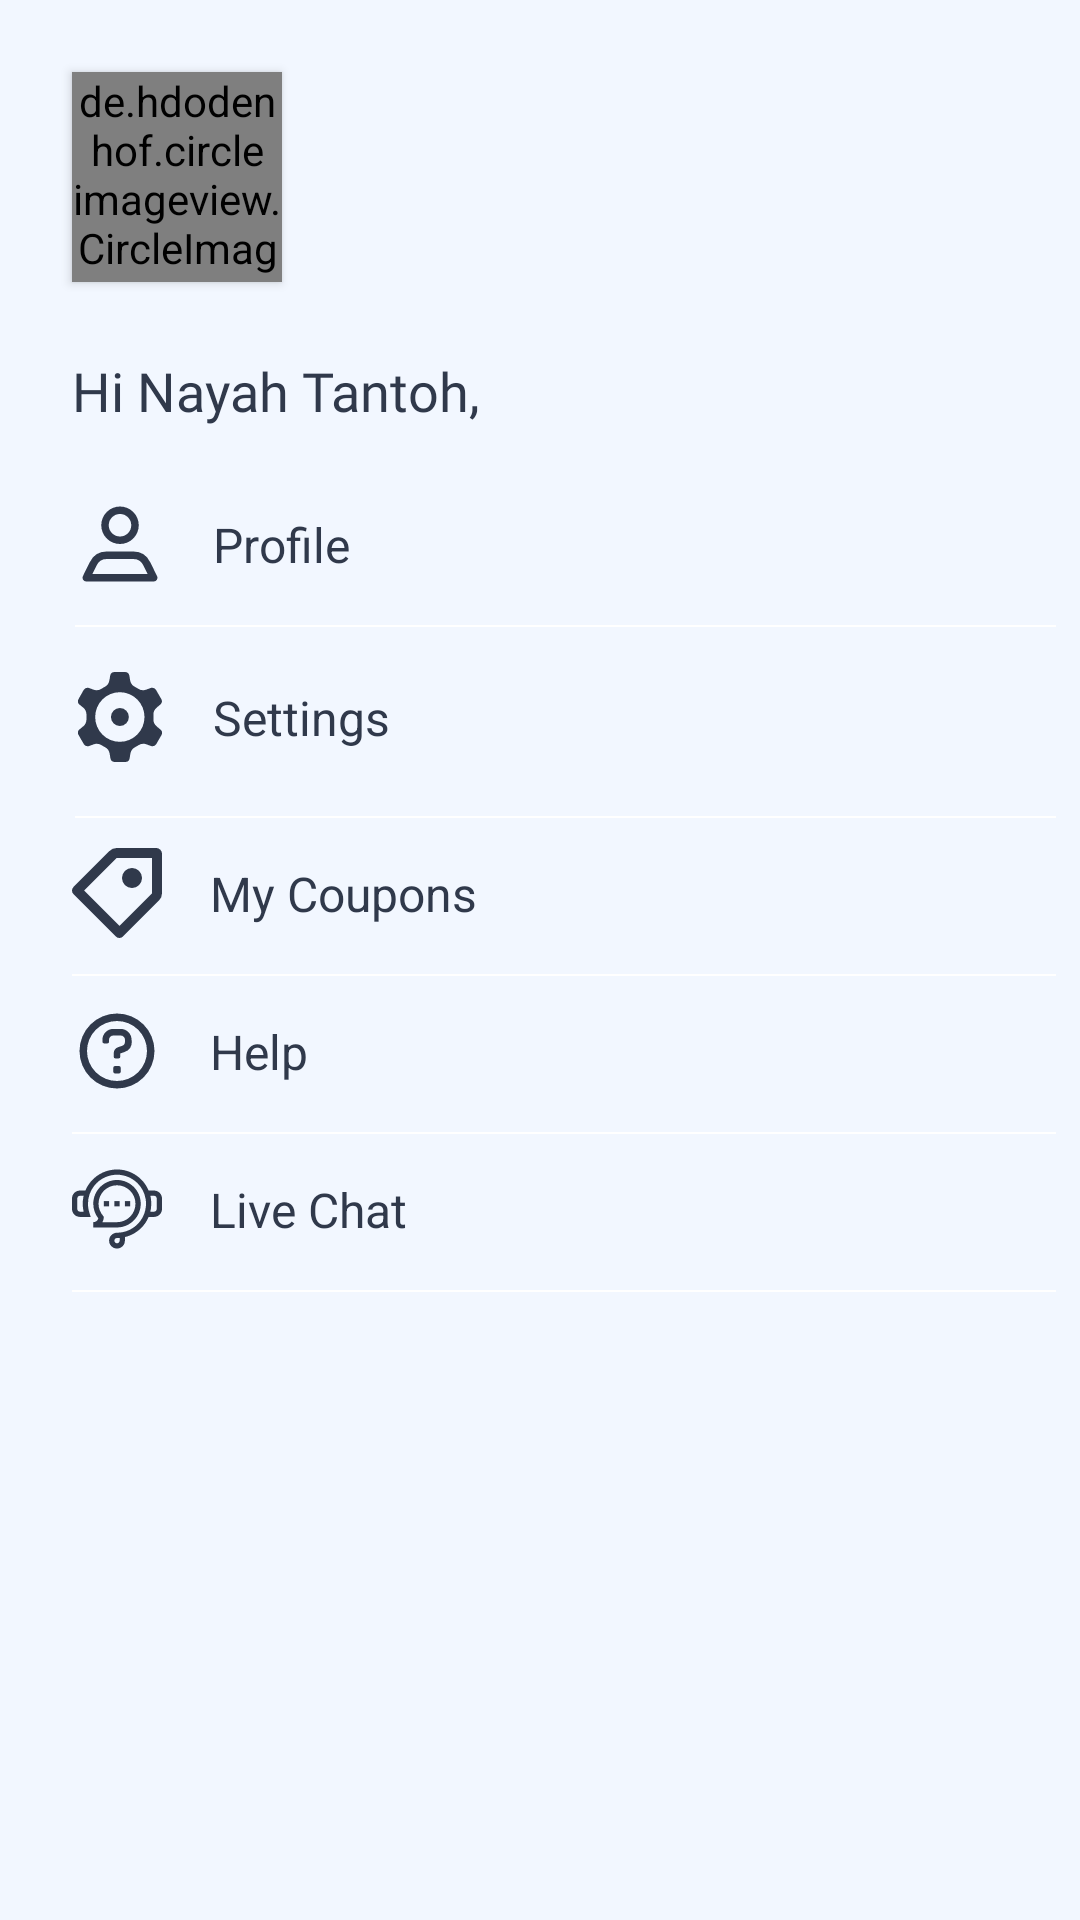

Write the Android layout XML for this screen, with the resource values it uses.
<!-- AndroidManifest.xml: application theme AppTheme -->
<!-- res/layout/fragment_more.xml -->
<?xml version="1.0" encoding="utf-8"?>
<androidx.core.widget.NestedScrollView
    android:layout_height="match_parent"
    android:layout_width="match_parent"
    android:background="@color/colorPrimaryDark"
    xmlns:android="http://schemas.android.com/apk/res/android">

<androidx.constraintlayout.widget.ConstraintLayout
    xmlns:android="http://schemas.android.com/apk/res/android"
    xmlns:tools="http://schemas.android.com/tools"
    android:layout_width="match_parent"
    android:layout_height="match_parent"
    xmlns:app="http://schemas.android.com/apk/res-auto"
    android:background="@color/colorPrimaryDark"
    tools:context=".fragment.MoreFragment">

    <de.hdodenhof.circleimageview.CircleImageView
        android:id="@+id/image_view_profile"
        android:layout_width="70dp"
        android:layout_height="70dp"
        android:layout_marginTop="24dp"
        android:layout_marginRight="4dp"
        android:clickable="true"
        android:elevation="2dp"
        app:civ_border_width="2dp"
        app:civ_border_color="@color/material_white"
        android:layout_marginStart="24dp"
        android:src="@drawable/group_297"
            app:layout_constraintStart_toStartOf="parent"
        app:layout_constraintTop_toTopOf="parent" />

    <TextView
        android:id="@+id/textView10"
        android:layout_width="wrap_content"
        android:layout_height="wrap_content"
        android:layout_marginTop="24dp"
        android:fontFamily="@font/abhaya_libre_semibold"
        android:text="Hi Nayah Tantoh,"
        android:textSize="18sp"
android:textColor="@color/text"
        app:layout_constraintStart_toStartOf="@+id/image_view_profile"
        app:layout_constraintTop_toBottomOf="@+id/image_view_profile" />

    <ImageView
        android:id="@+id/imageView6"
        android:layout_width="30dp"
        android:layout_height="30dp"
        android:layout_gravity="left"
        android:layout_weight="1"
        android:layout_marginStart="@dimen/margin_25"

        android:layout_marginTop="24dp"
        android:src="@drawable/ic_ico___24___user___user_big_outlined"
        app:layout_constraintStart_toStartOf="parent"
        app:layout_constraintTop_toBottomOf="@+id/textView10"
        app:tint="@color/text" />

    <TextView
        android:id="@+id/profile"
        android:layout_width="wrap_content"
        android:layout_height="wrap_content"
        android:text="@string/Profile"
        android:textColor="@color/text"
        android:paddingEnd="@dimen/padding_100"
        android:paddingStart="16dp"
        android:paddingTop="@dimen/padding_10"
        android:paddingBottom="@dimen/padding_10"
        android:background="?selectableItemBackground"
android:onClick="onClick"
        android:textSize="@dimen/txt_subheading"
        app:layout_constraintBottom_toBottomOf="@+id/imageView6"
        app:layout_constraintStart_toEndOf="@+id/imageView6"
        app:layout_constraintTop_toTopOf="@+id/imageView6" />

    <TextView
        android:id="@+id/txt_sep1"
        style="@style/Separator_Horizontal_No_Margin"
        android:layout_marginRight="@dimen/margin_8"
        android:background="@color/material_white"
        app:layout_constraintEnd_toEndOf="parent"
        app:layout_constraintHorizontal_bias="1.0"
        android:layout_marginTop="@dimen/margin_12"
        app:layout_constraintStart_toStartOf="@+id/imageView6"
        app:layout_constraintTop_toBottomOf="@+id/imageView6" />

    <ImageView
        android:id="@+id/imageView7"
        android:layout_width="30dp"
        android:layout_height="30dp"
        android:layout_gravity="left"
        android:layout_marginStart="@dimen/margin_25"
        android:layout_marginTop="@dimen/margin_15"
        android:layout_weight="1"
        android:src="@drawable/ic_icon_color"
        app:layout_constraintStart_toStartOf="parent"
        app:layout_constraintTop_toBottomOf="@+id/txt_sep1"
        app:tint="@color/text" />

    <TextView
        android:id="@+id/settings"
        android:layout_width="wrap_content"
        android:layout_height="wrap_content"
        android:background="?selectableItemBackgroundBorderless"
        android:paddingStart="16dp"
        android:paddingTop="@dimen/padding_10"
        android:paddingEnd="@dimen/padding_100"
        android:paddingBottom="@dimen/padding_10"
        android:text="@string/settings"
        android:textColor="@color/text"
        android:textSize="@dimen/txt_subheading"
        app:layout_constraintBottom_toBottomOf="@+id/imageView7"
        app:layout_constraintStart_toEndOf="@+id/imageView7"
        app:layout_constraintTop_toTopOf="@+id/imageView7" />

    <TextView
        android:id="@+id/txt_sep2"
        style="@style/Separator_Horizontal_No_Margin"
        android:layout_marginTop="@dimen/margin_12"
        android:layout_marginRight="@dimen/margin_8"
        android:background="@color/material_white"
        app:layout_constraintEnd_toEndOf="parent"
        app:layout_constraintStart_toStartOf="@+id/imageView7"
        app:layout_constraintTop_toBottomOf="@+id/settings" />

    <ImageView
        android:id="@+id/imageView9"
        android:layout_width="30dp"
        android:layout_height="30dp"
        android:layout_gravity="left"
        android:layout_marginStart="24dp"
        android:layout_weight="1"
        android:layout_marginTop="@dimen/margin_10"
        android:src="@drawable/ic_icon_color__co"
        app:layout_constraintStart_toStartOf="parent"
        app:layout_constraintTop_toBottomOf="@+id/txt_sep2"
        app:tint="@color/text" />

    <TextView
        android:id="@+id/my_coupons"
        android:layout_width="wrap_content"
        android:layout_height="wrap_content"
        android:paddingStart="16dp"
        android:background="?selectableItemBackgroundBorderless"
        android:paddingTop="@dimen/padding_10"
        android:paddingEnd="@dimen/padding_100"
        android:paddingBottom="@dimen/padding_10"
        android:text="@string/my_coupons"
        android:textColor="@color/text"
        android:textSize="@dimen/txt_subheading"
        app:layout_constraintBottom_toBottomOf="@+id/imageView9"
        app:layout_constraintStart_toEndOf="@+id/imageView9"
        app:layout_constraintTop_toTopOf="@+id/imageView9" />

    <TextView
        android:id="@+id/txt_sep3"
        style="@style/Separator_Horizontal_No_Margin"
        android:layout_marginRight="8dp"
        android:background="@color/material_white"
        app:layout_constraintEnd_toEndOf="parent"
        android:layout_marginTop="@dimen/margin_12"
        app:layout_constraintStart_toStartOf="@+id/imageView9"
        app:layout_constraintTop_toBottomOf="@+id/imageView9" />

    <ImageView
        android:id="@+id/imageView10"
        android:layout_width="30dp"
        android:layout_height="30dp"
        android:layout_gravity="left"
        android:layout_marginStart="24dp"
        android:layout_marginTop="@dimen/margin_10"
        android:layout_weight="1"
        android:src="@drawable/ic_ico___24___actions___help_outlined"
        app:layout_constraintStart_toStartOf="parent"
        app:layout_constraintTop_toBottomOf="@+id/txt_sep3"
        app:tint="@color/text" />

    <TextView
        android:id="@+id/help"
        android:layout_width="wrap_content"
        android:layout_height="wrap_content"
        android:background="?selectableItemBackgroundBorderless"

        android:paddingStart="16dp"
        android:paddingTop="@dimen/padding_10"
        android:paddingEnd="@dimen/padding_100"
        android:paddingBottom="@dimen/padding_10"
        android:text="@string/help"
        android:textColor="@color/text"
        android:textSize="@dimen/txt_subheading"
        app:layout_constraintBottom_toBottomOf="@+id/imageView10"
        app:layout_constraintStart_toEndOf="@+id/imageView10"
        app:layout_constraintTop_toTopOf="@+id/imageView10" />

    <TextView
        android:id="@+id/txt_sep4"
        style="@style/Separator_Horizontal_No_Margin"
        android:layout_marginRight="8dp"
        android:background="@color/material_white"
        app:layout_constraintEnd_toEndOf="parent"
        android:layout_marginTop="@dimen/margin_12"
        app:layout_constraintStart_toStartOf="@+id/imageView10"
        app:layout_constraintTop_toBottomOf="@+id/imageView10" />


    <ImageView
        android:id="@+id/imageView11"
        android:layout_width="30dp"
        android:layout_height="30dp"
        android:layout_gravity="left"
        android:layout_marginStart="24dp"
        android:layout_marginTop="@dimen/margin_10"
        android:layout_weight="1"
        android:src="@drawable/ic_live_chat"
        android:tint="@color/text"
        app:layout_constraintStart_toStartOf="parent"
        app:layout_constraintTop_toBottomOf="@+id/txt_sep4"
        app:tint="@color/text" />

    <TextView
        android:id="@+id/live_chat"
        android:layout_width="wrap_content"
        android:layout_height="wrap_content"
        android:paddingStart="16dp"
        android:background="?selectableItemBackgroundBorderless"

        android:paddingTop="@dimen/padding_10"
        android:paddingEnd="@dimen/padding_100"
        android:paddingBottom="@dimen/padding_10"
        android:text="@string/live_chat"
        android:textColor="@color/text"
        android:textSize="@dimen/txt_subheading"
        app:layout_constraintBottom_toBottomOf="@+id/imageView11"
        app:layout_constraintStart_toEndOf="@+id/imageView11"
        app:layout_constraintTop_toTopOf="@+id/imageView11" />

    <TextView
        android:id="@+id/txt_sep5"
        style="@style/Separator_Horizontal_No_Margin"
        android:layout_marginRight="8dp"
        android:background="@color/material_white"
        app:layout_constraintEnd_toEndOf="parent"
        android:layout_marginTop="@dimen/margin_12"
        app:layout_constraintStart_toStartOf="@+id/imageView11"
        app:layout_constraintTop_toBottomOf="@+id/imageView11" />
</androidx.constraintlayout.widget.ConstraintLayout>
</androidx.core.widget.NestedScrollView>
<!-- resources referenced by this layout -->
<resources>
  <color name="colorPrimaryDark">#F2F7FF</color>
  <color name="material_white">#FFF</color>
  <color name="text">#30394B</color>
  <dimen name="margin_10">10dp</dimen>
  <dimen name="margin_12">12dp</dimen>
  <dimen name="margin_15">15dp</dimen>
  <dimen name="margin_25">25dp</dimen>
  <dimen name="margin_8">8dp</dimen>
  <dimen name="padding_10">10dp</dimen>
  <dimen name="padding_100">100dp</dimen>
  <dimen name="txt_subheading">16sp</dimen>
  <!-- drawable ic_ico___24___actions___help_outlined (drawable) -->
  <vector xmlns:android="http://schemas.android.com/apk/res/android"
      android:width="24dp"
      android:height="24dp"
      android:viewportWidth="24"
      android:viewportHeight="24">
    <path
        android:pathData="M0,0H24V24H0Z"
        android:fillColor="#00FFFFFF"/>
    <path
        android:pathData="M12,22A10,10 0,1 1,22 12,10.011 10.011,0 0,1 12,22ZM12,4a8,8 0,1 0,8 8A8.009,8.009 0,0 0,12 4ZM12.5,18h-1a0.5,0.5 0,0 1,-0.5 -0.5v-1a0.5,0.5 0,0 1,0.5 -0.5h1a0.5,0.5 0,0 1,0.5 0.5v1A0.5,0.5 0,0 1,12.5 18ZM12.379,14L11.62,14a0.5,0.5 0,0 1,-0.5 -0.5v-0.78A1.879,1.879 0,0 1,12.41 10.94l0.95,-0.31a1.131,1.131 0,0 0,0.761 -1.07L14.121,9A1.122,1.122 0,0 0,13 7.88L11,7.88A1.12,1.12 0,0 0,9.88 9v0.5a0.5,0.5 0,0 1,-0.5 0.5L8.62,10a0.5,0.5 0,0 1,-0.5 -0.5L8.12,9A2.883,2.883 0,0 1,11 6.12h2A2.883,2.883 0,0 1,15.88 9l0.07,0.56a2.884,2.884 0,0 1,-2 2.73L13,12.6a0.13,0.13 0,0 0,-0.12 0.12v0.78A0.5,0.5 0,0 1,12.38 14Z"
        android:fillColor="#30394b"/>
  </vector>
  <!-- drawable ic_ico___24___user___user_big_outlined (drawable) -->
  <vector xmlns:android="http://schemas.android.com/apk/res/android"
      android:width="24dp"
      android:height="24dp"
      android:viewportWidth="24"
      android:viewportHeight="24">
    <path
        android:pathData="M0,0h24v24h-24z"
        android:fillColor="#00FFFFFF"/>
    <path
        android:pathData="M21,22L3,22a1,1 0,0 1,-0.89 -1.45L4,16.76A4.974,4.974 0,0 1,8.469 14h7.061A4.974,4.974 0,0 1,20 16.76l1.89,3.79a0.992,0.992 0,0 1,-0.04 0.973A1,1 0,0 1,21 22ZM8.469,16a2.984,2.984 0,0 0,-2.681 1.66L4.618,20L19.382,20l-1.17,-2.34A2.984,2.984 0,0 0,15.531 16ZM12,12a5,5 0,1 1,5 -5A5.006,5.006 0,0 1,12 12ZM12,4a3,3 0,1 0,3 3A3,3 0,0 0,12 4Z"
        android:fillColor="#30394b"/>
  </vector>
  <!-- drawable ic_icon_color__co (drawable) -->
  <vector xmlns:android="http://schemas.android.com/apk/res/android"
      android:width="18dp"
      android:height="18dp"
      android:viewportWidth="18"
      android:viewportHeight="18">
    <path
        android:pathData="M9.485,18a1,1 0,0 1,-0.706 -0.291L0.29,9.219a1,1 0,0 1,0 -1.409L7.51,0.59A2.017,2.017 0,0 1,8.93 0h7.95a1.047,1.047 0,0 1,0.71 0.29L17.71,0.41A1.042,1.042 0,0 1,18 1.12V9.07a2.017,2.017 0,0 1,-0.59 1.42l-7.22,7.219A0.993,0.993 0,0 1,9.485 18ZM8.93,2h0L2.41,8.51 9.49,15.589 16,9.07V2ZM12,8a2,2 0,1 1,2 -2A2,2 0,0 1,12 8Z"
        android:fillColor="#30394b"/>
  </vector>
  <string name="Profile">Profile</string>
  <string name="help">Help</string>
  <string name="live_chat">Live Chat</string>
  <string name="my_coupons">My Coupons</string>
  <string name="settings">Settings</string>
  <style name="Separator_Horizontal_No_Margin">
          <item name="android:layout_width">0dp</item>
          <item name="android:layout_height">0.7dp</item>
          <item name="android:background">@color/material_white</item>
      </style>
  <style name="AppTheme" parent="Theme.MaterialComponents.Light.NoActionBar">
          
          <item name="colorPrimary">@color/colorPrimary</item>
          <item name="colorPrimaryDark">@color/colorPrimaryDark</item>
          <item name="colorAccent">@color/colorAccent</item>
      </style>
  <color name="colorPrimary">#30394B</color>
  <color name="colorAccent">#FFF</color>
</resources>
